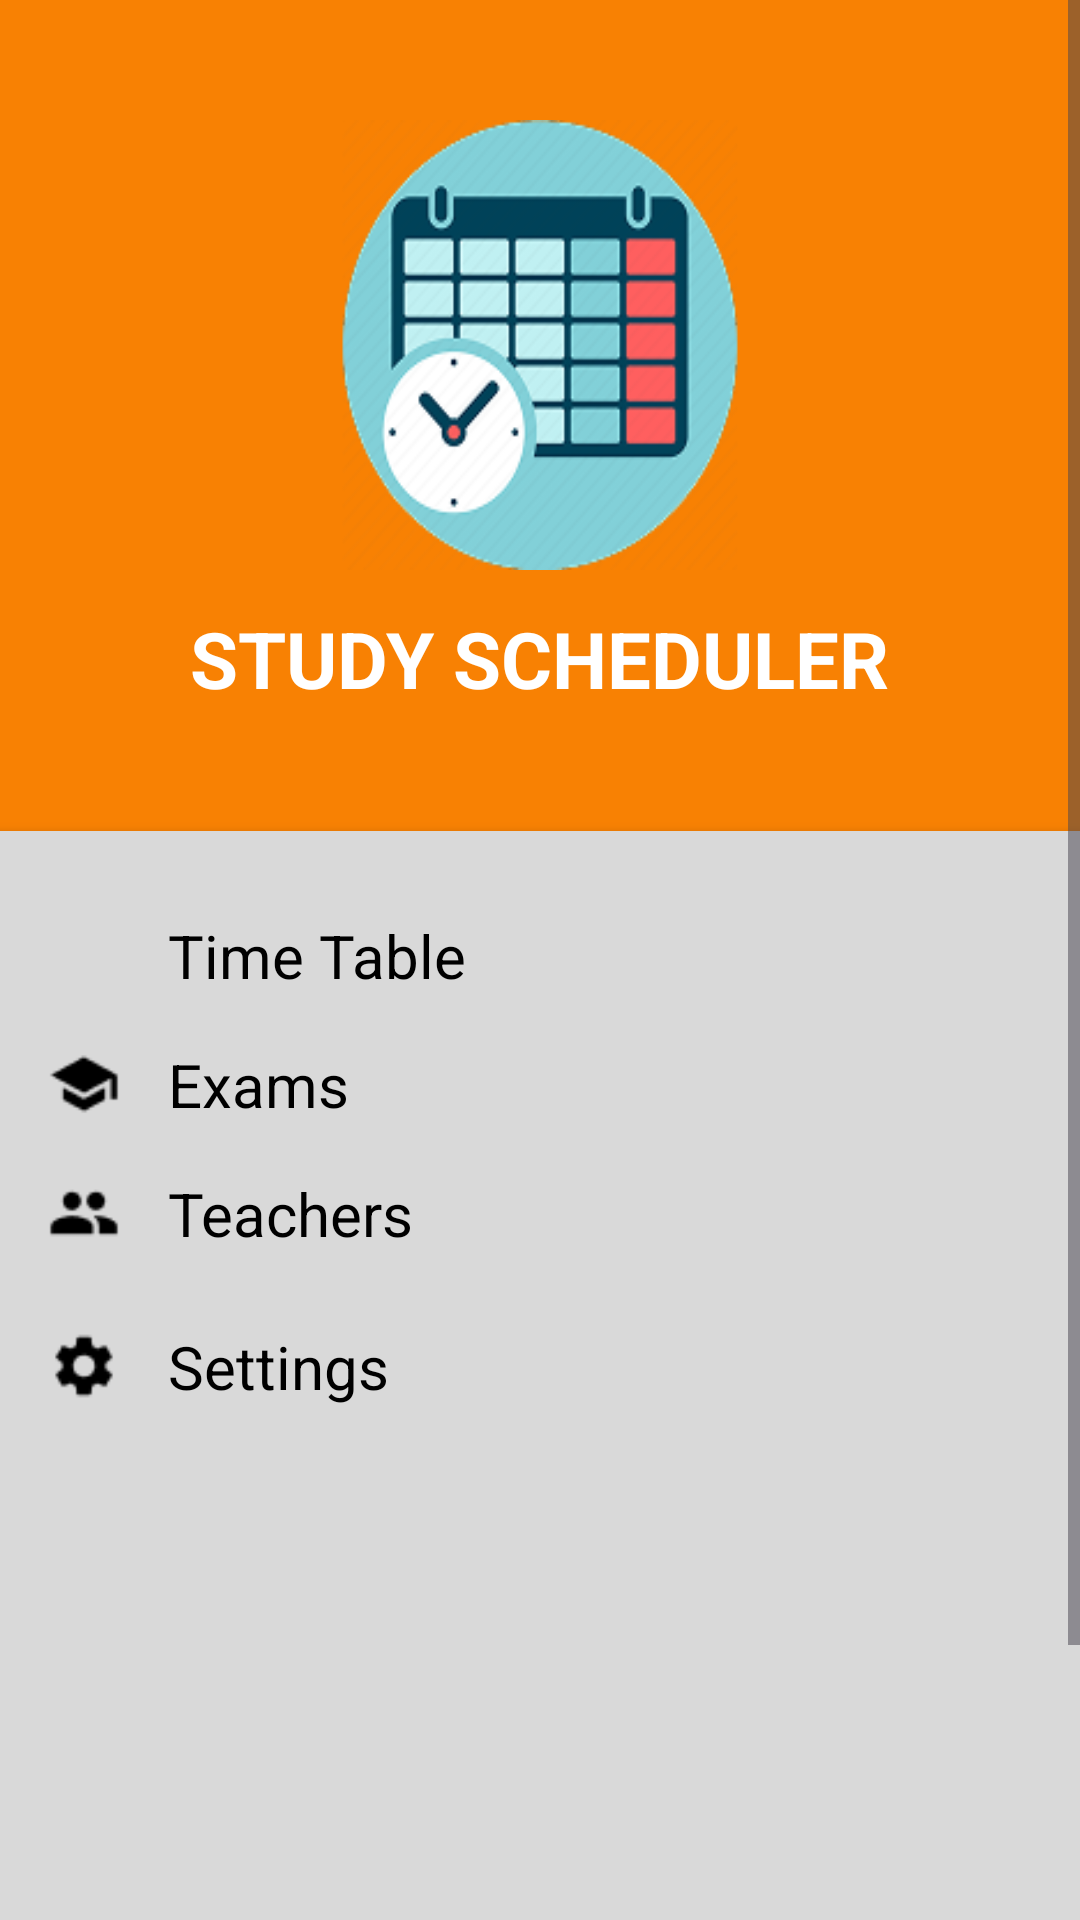

Reconstruct the res/layout file that produces this screen, plus the resources it refers to.
<!-- AndroidManifest.xml: application theme Theme.Shedule -->
<!-- res/layout/menu_layout_nouse.xml -->
<?xml version="1.0" encoding="utf-8"?>
<ScrollView xmlns:android="http://schemas.android.com/apk/res/android"
    xmlns:app="http://schemas.android.com/apk/res-auto"
    xmlns:tools="http://schemas.android.com/tools"
    android:layout_width="240dp"
    android:layout_height="match_parent"
    android:background="#D9D9D9"
    android:orientation="vertical"
    tools:context=".MainActivity">

    <LinearLayout
        android:layout_width="match_parent"
        android:layout_height="wrap_content"
        android:gravity="center_horizontal"
        android:orientation="vertical">

        
        <LinearLayout
            android:id="@+id/layout_header"
            android:layout_width="match_parent"
            android:layout_height="wrap_content"
            android:gravity="center_horizontal"
            android:background="#F88103"
            android:paddingTop="40dp"
            android:paddingBottom="20dp"
            android:orientation="vertical">

            <ImageView
                android:id="@+id/img_logo"
                android:layout_width="150dp"
                android:layout_height="150dp"
                android:layout_marginBottom="12dp"
                android:scaleType="fitXY"
                android:src="@drawable/logo" />

            <TextView
                android:id="@+id/tv_app_name"
                android:layout_width="wrap_content"
                android:layout_height="wrap_content"
                android:layout_marginBottom="20dp"
                android:text="STUDY SCHEDULER"
                android:textColor="#FFFFFF"
                android:textSize="26sp"
                android:textStyle="bold" />
        </LinearLayout>

        

        <LinearLayout
            android:id="@+id/layout_menu"
            android:layout_width="match_parent"
            android:layout_height="470dp"
            android:background="#D9D9D9"
            android:elevation="4dp"
            android:orientation="vertical"
            android:paddingHorizontal="16dp"
            android:paddingVertical="20dp">

            
            <LinearLayout
                android:id="@+id/menu_timetable"
                android:layout_width="match_parent"
                android:layout_height="wrap_content"
                android:gravity="center_vertical"
                android:orientation="horizontal"
                android:paddingVertical="8dp">

                <ImageView
                    android:layout_width="24dp"
                    android:layout_height="24dp"
                    android:layout_marginEnd="16dp"
                    android:src="@drawable/time_table" />

                <TextView
                    android:layout_width="wrap_content"
                    android:layout_height="wrap_content"
                    android:text="Time Table"
                    android:textColor="#000000"
                    android:textSize="20sp" />
            </LinearLayout>

            
            <LinearLayout
                android:id="@+id/menu_exams"
                android:layout_width="match_parent"
                android:layout_height="wrap_content"
                android:gravity="center_vertical"
                android:orientation="horizontal"
                android:paddingVertical="8dp">

                <ImageView
                    android:layout_width="24dp"
                    android:layout_height="24dp"
                    android:layout_marginEnd="16dp"
                    android:src="@drawable/exams" />

                <TextView
                    android:layout_width="wrap_content"
                    android:layout_height="wrap_content"
                    android:text="Exams"
                    android:textColor="#000000"
                    android:textSize="20sp" />
            </LinearLayout>

            
            <LinearLayout
                android:id="@+id/menu_teachers"
                android:layout_width="match_parent"
                android:layout_height="wrap_content"
                android:gravity="center_vertical"
                android:orientation="horizontal"
                android:paddingVertical="8dp">

                <ImageView
                    android:layout_width="24dp"
                    android:layout_height="24dp"
                    android:layout_marginEnd="16dp"
                    android:src="@drawable/teachers" />

                <TextView
                    android:layout_width="wrap_content"
                    android:layout_height="wrap_content"
                    android:text="Teachers"
                    android:textColor="#000000"
                    android:textSize="20sp" />
            </LinearLayout>

            
            <LinearLayout
                android:id="@+id/menu_settings"
                android:layout_width="match_parent"
                android:layout_height="wrap_content"
                android:layout_marginTop="8dp"
                android:gravity="center_vertical"
                android:orientation="horizontal"
                android:paddingVertical="8dp">

                <ImageView
                    android:layout_width="24dp"
                    android:layout_height="24dp"
                    android:layout_marginEnd="16dp"
                    android:src="@drawable/settings" />

                <TextView
                    android:layout_width="wrap_content"
                    android:layout_height="wrap_content"
                    android:text="Settings"
                    android:textColor="#000000"
                    android:textSize="20sp" />
            </LinearLayout>
        </LinearLayout>
    </LinearLayout>
</ScrollView>
<!-- resources referenced by this layout -->
<resources>
  <!-- drawable exams: png bitmap (drawable, 357 bytes) -->
  <!-- drawable logo: png bitmap (drawable, 23719 bytes) -->
  <!-- drawable settings: png bitmap (drawable, 407 bytes) -->
  <!-- drawable teachers: png bitmap (drawable, 370 bytes) -->
  <style name="Theme.Shedule" parent="Base.Theme.Shedule">
  
  
  
  
  
      </style>
  <style name="Base.Theme.Shedule" parent="Theme.Material3.DayNight.NoActionBar">
          
          
      </style>
</resources>
